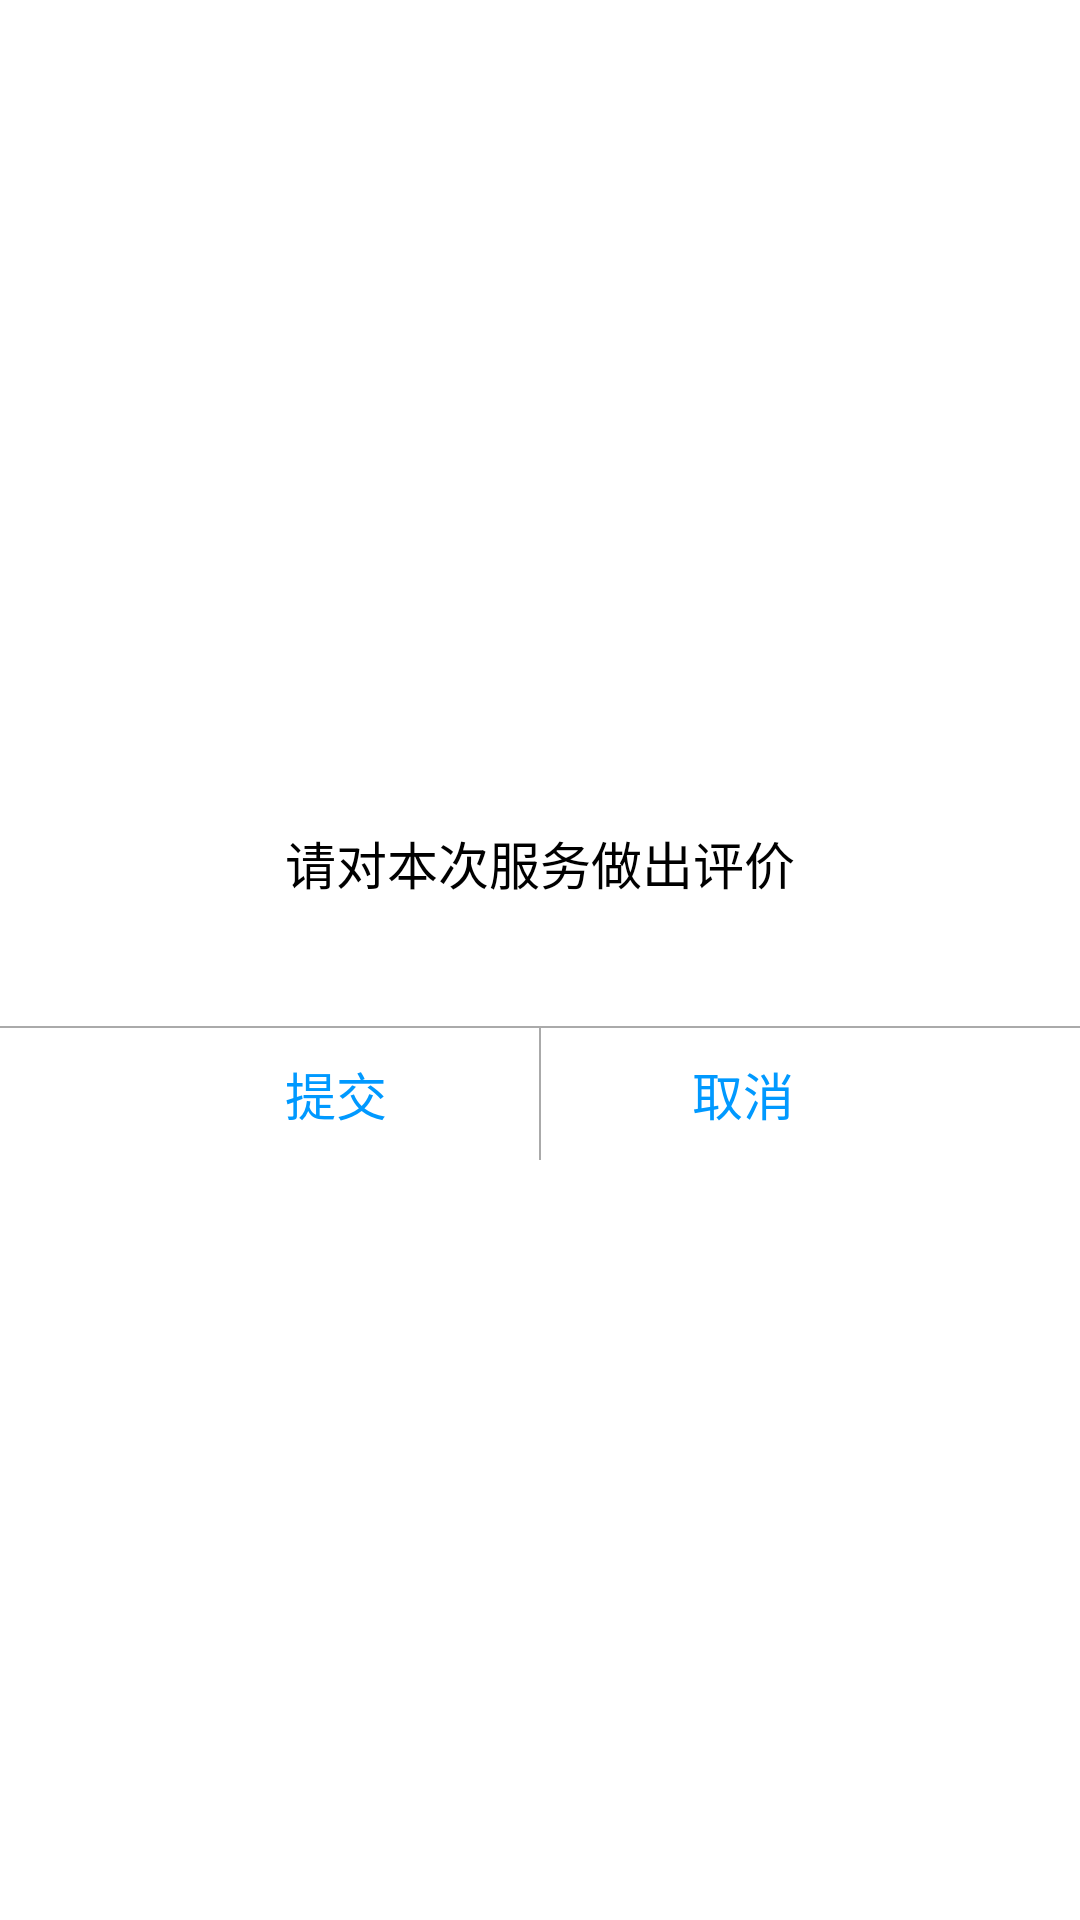

Reconstruct the res/layout file that produces this screen, plus the resources it refers to.
<!-- AndroidManifest.xml: application theme AppTheme -->
<!-- res/layout/rc_cs_alert_human_evaluation.xml -->
<?xml version="1.0" encoding="utf-8"?>
<LinearLayout xmlns:android="http://schemas.android.com/apk/res/android"
    android:layout_width="270dp"
    android:layout_height="wrap_content"
    android:layout_gravity="center"
    android:background="@android:color/white"
    android:gravity="center"
    android:clickable="true"
    android:orientation="vertical">

    <TextView
        android:layout_width="match_parent"
        android:layout_height="wrap_content"
        android:layout_gravity="center"
        android:gravity="center"
        android:paddingTop="22dp"
        android:text="@string/rc_cs_evaluate_human"
        android:textColor="@android:color/black"
        android:textSize="17sp" />

    <LinearLayout
        android:id="@+id/rc_cs_stars"
        android:layout_width="match_parent"
        android:layout_height="wrap_content"
        android:layout_gravity="center"
        android:gravity="center"
        android:orientation="horizontal"
        android:paddingTop="22dp">

        <ImageView
            android:layout_width="wrap_content"
            android:layout_height="wrap_content"
            android:src="@drawable/rc_ic_star_selector" />

        <ImageView
            android:layout_width="wrap_content"
            android:layout_height="wrap_content"
            android:layout_marginLeft="12dp"
            android:src="@drawable/rc_ic_star_selector" />

        <ImageView
            android:layout_width="wrap_content"
            android:layout_height="wrap_content"
            android:layout_marginLeft="12dp"
            android:src="@drawable/rc_ic_star_selector" />

        <ImageView
            android:layout_width="wrap_content"
            android:layout_height="wrap_content"
            android:layout_marginLeft="12dp"
            android:src="@drawable/rc_ic_star_selector" />

        <ImageView
            android:layout_width="wrap_content"
            android:layout_height="wrap_content"
            android:layout_marginLeft="12dp"
            android:src="@drawable/rc_ic_star_selector" />
    </LinearLayout>

    <View
        style="@style/horizontal_light_thin_divider"
        android:layout_marginTop="20dp" />

    <LinearLayout
        android:layout_width="match_parent"
        android:layout_height="44dp"
        android:layout_gravity="center"
        android:gravity="center"
        android:orientation="horizontal">

        <TextView
            android:id="@+id/rc_btn_ok"
            android:layout_width="135dp"
            android:layout_height="match_parent"
            android:gravity="center"
            android:text="@string/rc_cs_submit"
            android:textColor="#0099ff"
            android:textSize="17sp" />

        <View style="@style/vertical_light_thin_divider" />

        <TextView
            android:id="@+id/rc_btn_cancel"
            android:layout_width="135dp"
            android:layout_height="match_parent"
            android:gravity="center"
            android:text="@string/rc_cs_cancel"
            android:textColor="#0099ff"
            android:textSize="17sp" />
    </LinearLayout>
</LinearLayout>
<!-- resources referenced by this layout -->
<resources>
  <string name="rc_cs_cancel">取消</string>
  <string name="rc_cs_evaluate_human">请对本次服务做出评价</string>
  <string name="rc_cs_submit">提交</string>
  <style name="horizontal_light_thin_divider">
          <item name="android:layout_height">0.5dp</item>
          <item name="android:layout_width">match_parent</item>
          <item name="android:background">@android:color/darker_gray</item>
      </style>
  <style name="vertical_light_thin_divider">
          <item name="android:layout_height">match_parent</item>
          <item name="android:layout_width">0.5dp</item>
          <item name="android:background">@android:color/darker_gray</item>
      </style>
  <style name="AppTheme" parent="Theme.AppCompat.Light.DarkActionBar">
          
          
          
          
      </style>
</resources>
